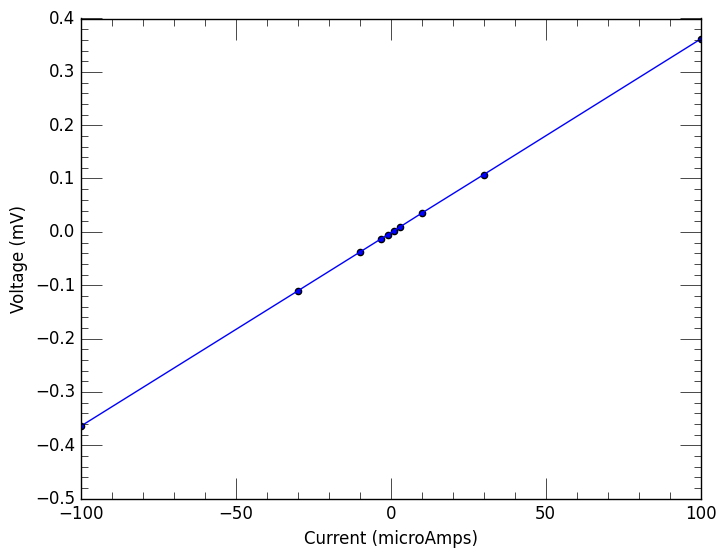

The matplotlib source for this figure:
import numpy as np
import matplotlib.pyplot as plt
import matplotlib as mpl
import math as m
plt.style.use('classic')
mpl.rc("figure", facecolor='white')
from matplotlib.ticker import AutoMinorLocator

x = [-100, -30, -10, -3, -1, 1, 3, 10, 30, 100]
y = [-0.36438, -0.11074, -0.038110, -0.01254, -0.005405, 0.001972, 0.009321, 0.035064, 0.107382, 0.361620]


f, ax = plt.subplots(1)
ax.tick_params(direction='in', labelbottom=True, labeltop=False, labelleft=True, labelright=False,
                  bottom=True, top=True, left=True, right=True, length=15)
ax.tick_params(length=5, which='minor')
minor_locator = AutoMinorLocator(5)
minor_locator2 = AutoMinorLocator(5)
ax.xaxis.set_minor_locator(minor_locator2)
ax.yaxis.set_minor_locator(minor_locator)

p1 = np.poly1d(np.polyfit(x, y, deg=1))
err1 = np.polyval(p1, x)


print(p1)

plt.scatter(x, y)
plt.plot(np.unique(x), np.poly1d(np.polyfit(x, y,6))(np.unique(x)))
plt.xlim(-100,100)
plt.ylabel("Voltage (mV)")
plt.xlabel("Current (microAmps)")
plt.show()
